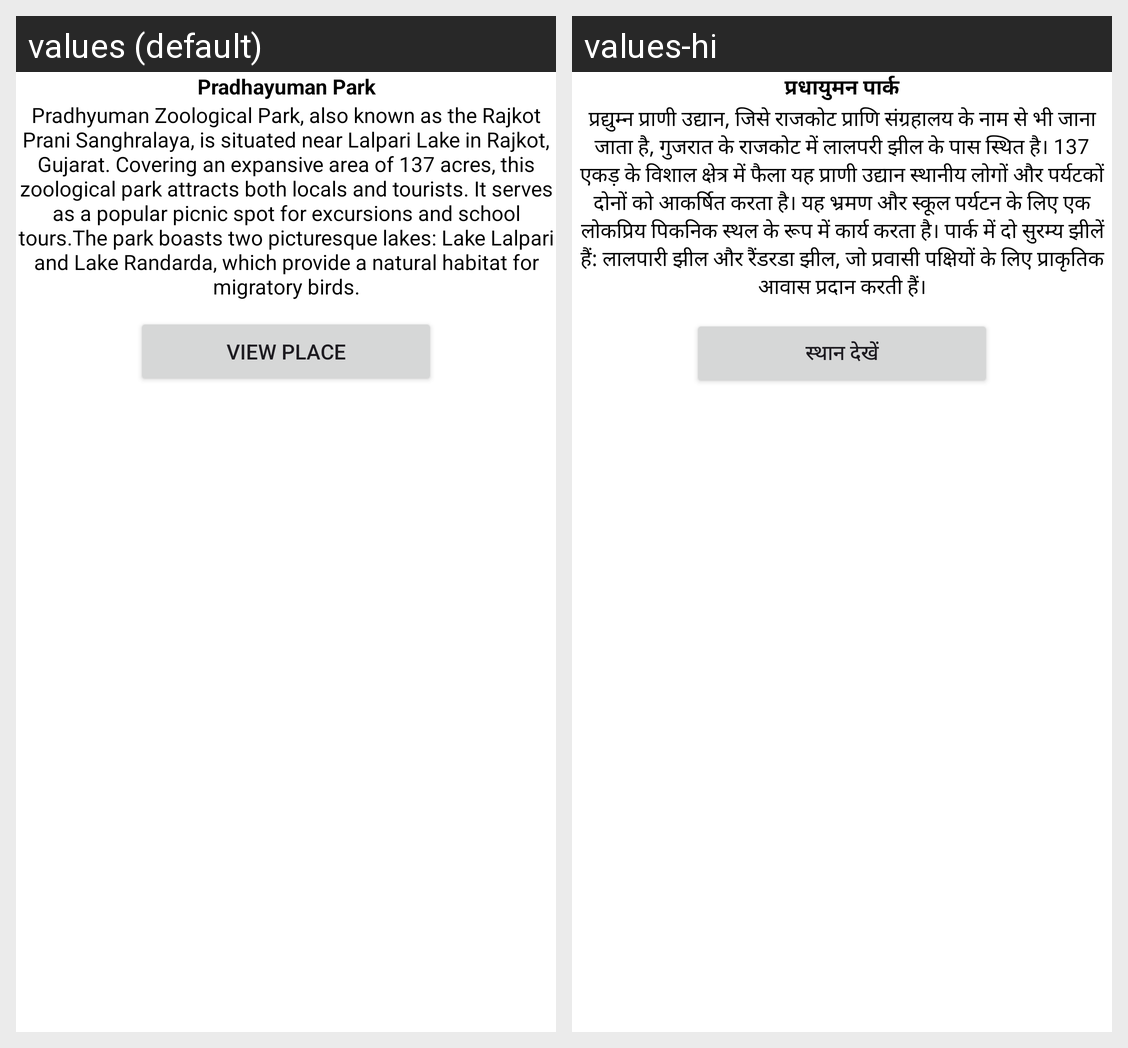

Translations of the strings shown on this Android screen, per locale in the grid:
Android screen res/layout/activity_pradhyuman.xml rendered under 2 locales, left to right: values (default), values-hi. Device: Nexus 5 (rendered at 1080×1920; each locale shown at half size, 540×960, under a caption strip naming it); theme Theme.ForYourTrip.
Strings drawn on this screen, with the default value and each locale's value (text and hints the layout hard-codes, and strings that could not be matched under every locale, appear in the picture but are not listed):

Pradhayuman
  values: Pradhayuman Park
  values-hi: प्रधायुमन पार्क

PradhayumanInfo
  values: Pradhyuman Zoological Park, also known as the Rajkot Prani Sanghralaya, is situated near Lalpari Lake in Rajkot, Gujarat. Covering an expansive area of 137 acres, this zoological park attracts both locals and tourists. It serves as a popular picnic spot for excursions and school tours.The park boasts two picturesque lakes: Lake Lalpari and Lake Randarda, which provide a natural habitat for …[clipped]
  values-hi: प्रद्युम्न प्राणी उद्यान, जिसे राजकोट प्राणि संग्रहालय के नाम से भी जाना जाता है, गुजरात के राजकोट में लालपरी झील के पास स्थित है। 137 एकड़ के विशाल क्षेत्र में फैला यह प्राणी उद्यान स्थानीय लोगों और पर्यटकों दोनों को आकर्षित करता है। यह भ्रमण और स्कूल पर्यटन के लिए एक लोकप्रिय पिकनिक स्थल के रूप में कार्य करता है। पार्क में दो सुरम्य झीलें हैं: लालपारी झील और रैंडरडा झील, जो प्रवासी पक्षियों के …[clipped]

ViewPlace
  values: View Place
  values-hi: स्थान देखें
